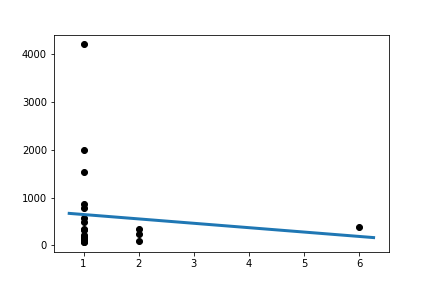

Source data for this figure (header and first rows):
Slope:	-91.84057971014491
Intercept:	739.8
R_value:	-0.1071
P_value:	0.6353
